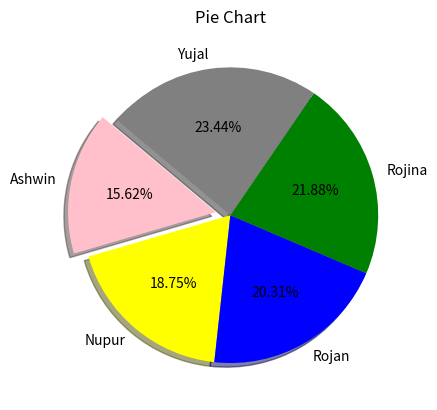

This chart was generated by the following Python code:
import numpy as np
import matplotlib.pyplot as plt

#data
sizes=[100,120,130,140,150]
labels=["Ashwin","Nupur","Rojan","Rojina","Yujal"]
colors=["Pink","Yellow","Blue","Green","Grey"]
explode=[0.1,0,0,0,0]

plt.pie(
    sizes,
    labels=labels,
    autopct="%.2f%%",
    colors=colors,
    explode=explode,
    shadow=True,
    startangle=140
)

plt.title("Pie Chart")
plt.show()